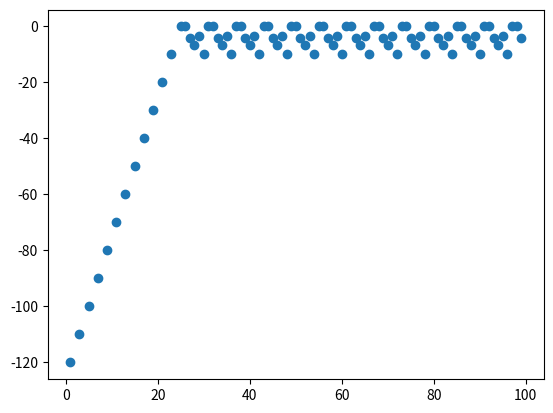

The matplotlib source for this figure:
import numpy as np
from numpy import linalg as LA
import matplotlib.pyplot as plt
samples = np.array( [[ 1, 1, 1],[ -1, -1,1],[2,2,1],[-2,-2,1],[-1,1,1],[1,-1,1]])
labels = np.array([-1,-1,1,-1,1,1])   # second case
w = np.array([1,0,-1])
k=np.zeros(6)

for i in range(0,6):
    k[i]=np.sign(np.dot(w,samples[i,:]))
p=0
n = 100
slope=np.zeros((1,n))
while(True):
    sum=np.zeros(3)
    for i in range(0,6):
        if (labels[i]*k[i]==-1):
            sum = sum+0.02*(labels[i]-k[i])*samples[i,:]
    if(p==n or LA.norm(sum)<0.01):
        break

    slope[0,p]=-w[0]/w[1] 
    p=p+1
    w=w+sum  
    
    for i in range(0,6):
        k[i]=np.sign(np.dot(w,samples[i,:])) 

print(w)       
plt.scatter(np.array(np.arange(n)).reshape(1,n),slope*5)
plt.show()
